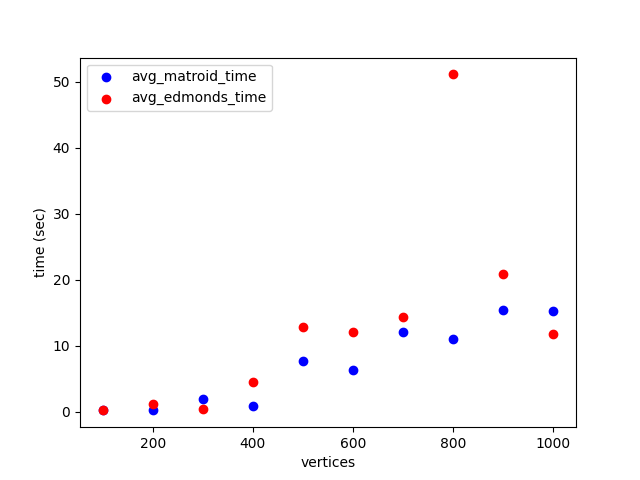

Source data for this figure (header and first rows):
vertices, edges, greedy, iterations, matroid, edmonds, avg_edmonds_time, avg_matroid_time
100, 5113, 2499, 12, 1967, 1967, 0.23, 0.341
200, 10187, 4017, 3, 3997, 3997, 1.147, 0.226
300, 15216, 6019, 13, 5683, 5683, 0.406, 1.881
400, 20506, , 4, 7550, 7550, 4.467, 0.817
500, 25614, , 24, 9296, 9296, 12.79, 7.765
600, 30481, 13196, 18, 12634, 12634, 12.05, 6.325
700, 35527, , 27, 12625, 12625, 14.3, 12.15
800, 40619, , 17, 15220, 15220, 51.12, 11.02
900, 46054, , 23, 17210, 17210, 20.92, 15.43
1000, 50962, , 22, 19301, 19301, 11.76, 15.21
